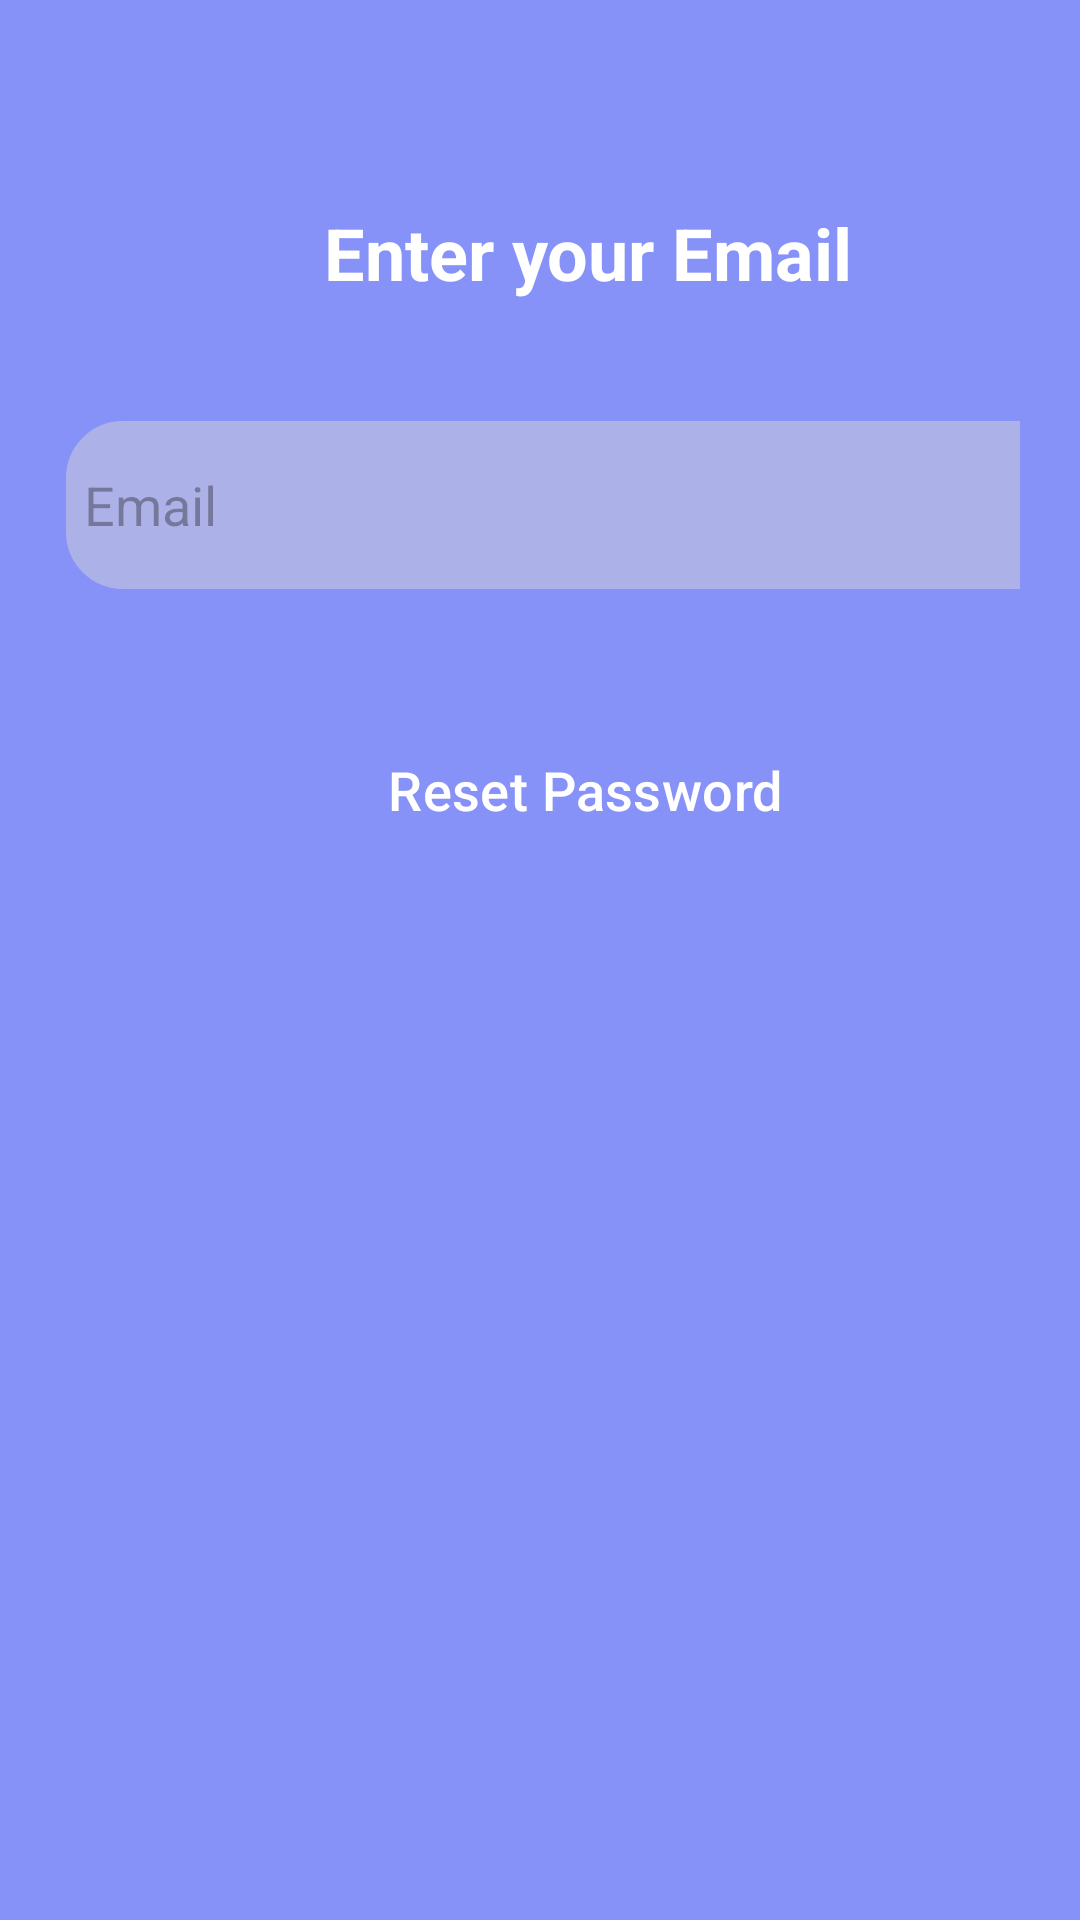

Android layout source for this screen:
<!-- AndroidManifest.xml: application theme Theme.MyProject -->
<!-- res/layout/activity_forgot_password.xml -->
<?xml version="1.0" encoding="utf-8"?>
<ScrollView xmlns:android="http://schemas.android.com/apk/res/android"
    xmlns:app="http://schemas.android.com/apk/res-auto"
    xmlns:tools="http://schemas.android.com/tools"
    android:layout_width="match_parent"
    android:layout_height="match_parent"
    android:background="@color/lavender"
    tools:context=".forgot_password">
    <LinearLayout
        android:layout_width="match_parent"
        android:layout_height="wrap_content"
        android:orientation="vertical">
        <LinearLayout
            android:layout_width="match_parent"
            android:layout_height="wrap_content"
            android:orientation="vertical"
            android:padding="20dp">
            <TextView
                android:id="@+id/user_name"
                android:layout_width="wrap_content"
                android:layout_height="wrap_content"
                android:layout_marginTop="40dp"
                android:layout_marginLeft="80dp"
                android:padding="8dp"
                android:text="Enter your Email"
                android:textColor="@color/white"
                android:textSize="24sp"
                android:textStyle="bold"
                />
            <EditText
                android:layout_width="350dp"
                android:layout_height="60dp"
                android:id="@+id/email"
                android:background="@drawable/lavender_border"
                android:layout_marginTop="30dp"
                android:padding="8dp"
                android:hint="Email"
                android:textColor="@color/black"
                android:drawablePadding="8dp"/>
            <Button
                android:layout_width="350dp"
                android:layout_height="70dp"
                android:text="Reset Password"
                android:id="@+id/Reset_Password"
                android:textSize="18sp"
                android:layout_marginTop="30dp"
                app:cornerRadius = "30dp"/>
        </LinearLayout>
    </LinearLayout>

</ScrollView>
<!-- resources referenced by this layout -->
<resources>
  <color name="black">#FF000000</color>
  <color name="lavender">#8692f7</color>
  <color name="white">#FFFFFFFF</color>
  <!-- drawable lavender_border (drawable) -->
  <?xml version="1.0" encoding="utf-8"?>
  <shape xmlns:android="http://schemas.android.com/apk/res/android"
  android:shape="rectangle">
  <corners
      android:radius="20dp"/>
  <stroke
      android:color="@color/lavender"
      android:width="2dp"/>
  <solid
      android:color="@color/colorbg"/>
  
  </shape>
  <style name="Theme.MyProject" parent="Base.Theme.MyProject" />
  <color name="colorbg">#ACB2E7</color>
  <style name="Base.Theme.MyProject" parent="Theme.Material3.DayNight.NoActionBar">
          
          
          <item name="colorPrimary">@color/lavender</item>
          <item name="colorPrimaryVariant">@color/lavender</item>
          <item name="colorOnPrimary">@color/white</item>
          <item name="android:statusBarColor">?attr/colorPrimaryVariant</item>
          <item name="android:textColorPrimary">@color/black</item>
      </style>
</resources>
